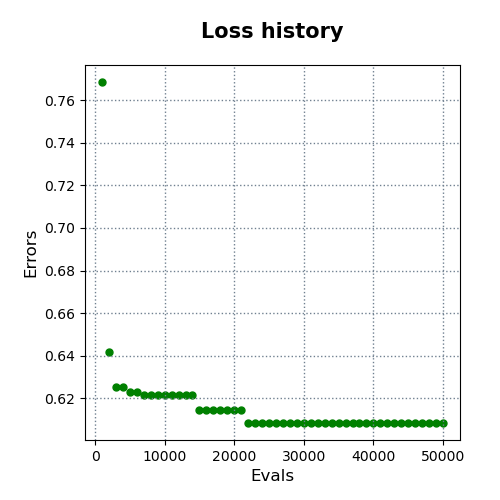

Values plotted in this chart, from the file beside it:
evals, errors
1000, 0.7685
2000, 0.6417
3000, 0.6253
4000, 0.6253
5000, 0.6228
6000, 0.6228
7000, 0.6217
8000, 0.6217
9000, 0.6217
10000, 0.6217
11000, 0.6217
12000, 0.6217
13000, 0.6217
14000, 0.6217
15000, 0.6144
16000, 0.6144
17000, 0.6144
18000, 0.6144
19000, 0.6144
20000, 0.6144
21000, 0.6144
22000, 0.6085
23000, 0.6085
24000, 0.6085
25000, 0.6085
26000, 0.6085
27000, 0.6085
28000, 0.6085
29000, 0.6085
30000, 0.6085
31000, 0.6085
32000, 0.6085
33000, 0.6085
34000, 0.6085
35000, 0.6085
36000, 0.6085
37000, 0.6085
38000, 0.6085
39000, 0.6085
40000, 0.6085
41000, 0.6085
42000, 0.6085
43000, 0.6085
44000, 0.6085
45000, 0.6085
46000, 0.6085
47000, 0.6085
48000, 0.6085
49000, 0.6085
50000, 0.6085
